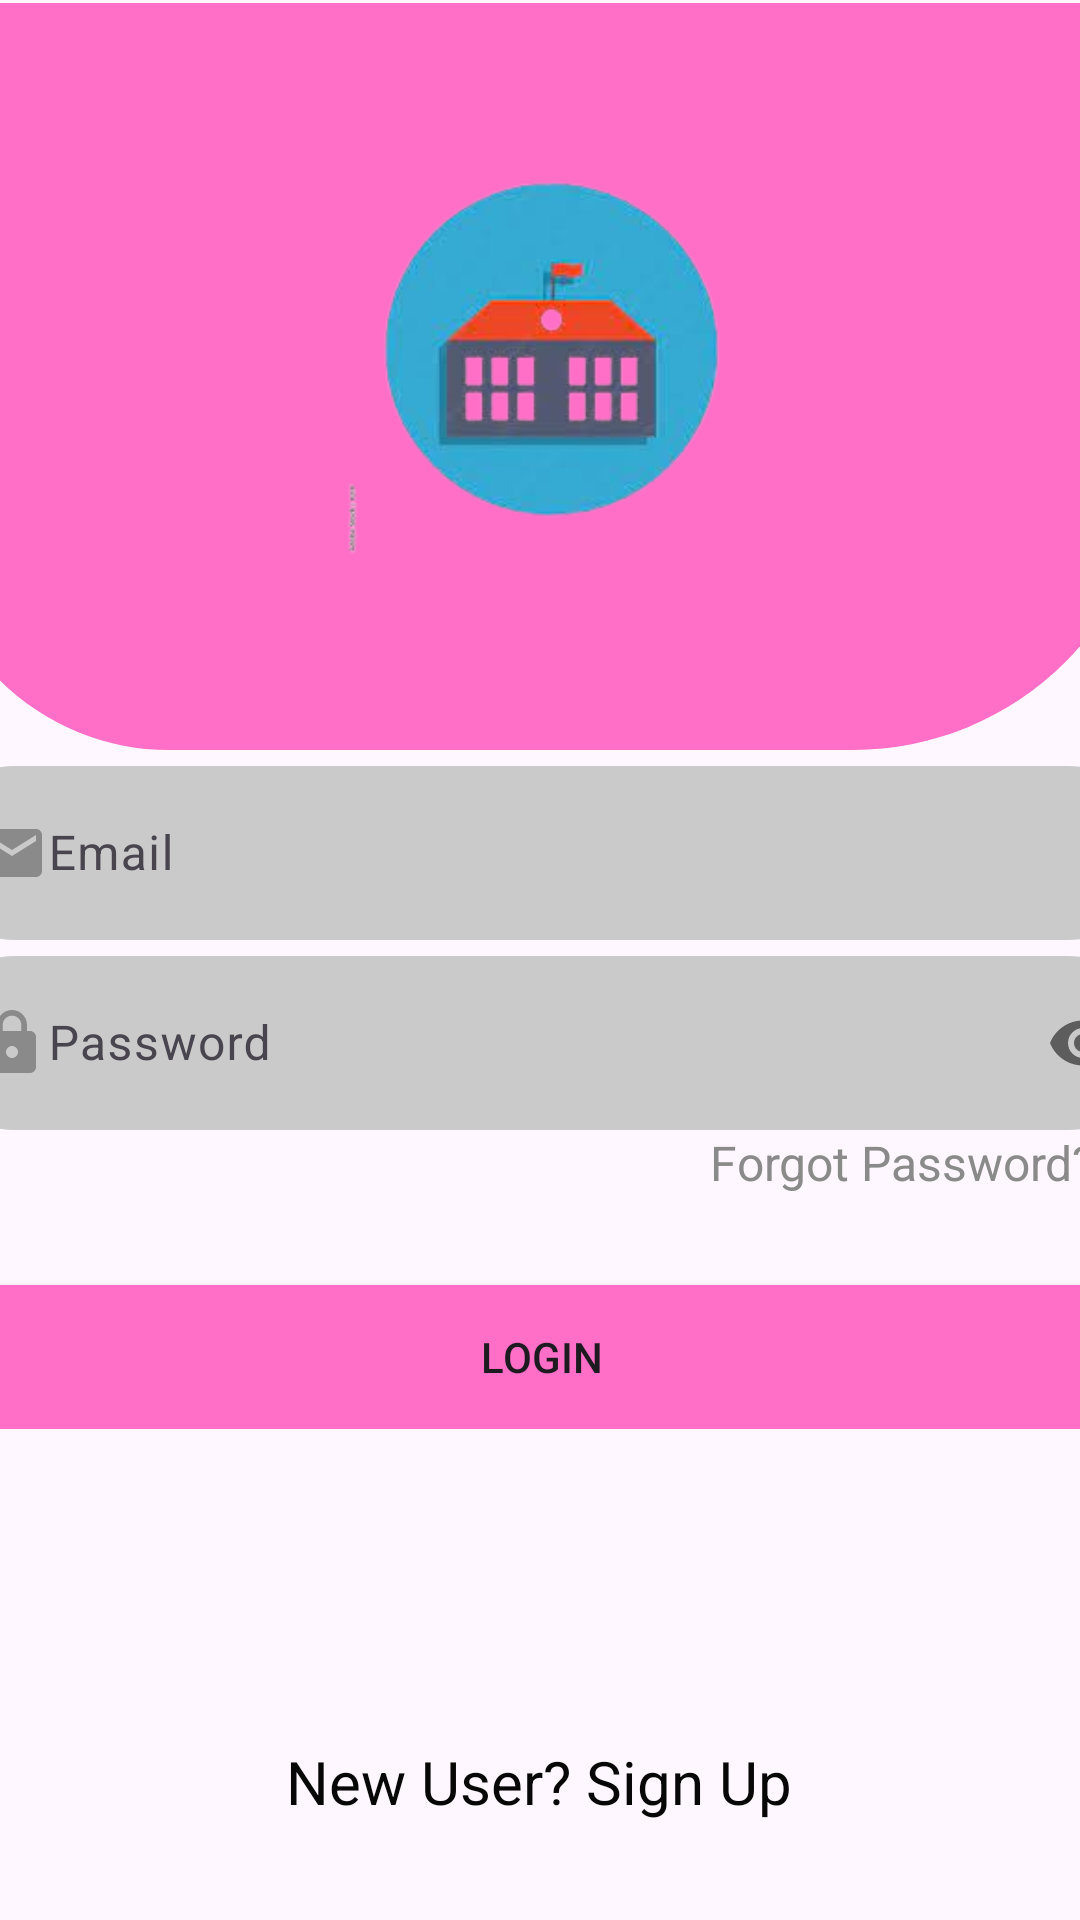

This screen was rendered from an Android layout file. Write that file and the resources it references.
<!-- AndroidManifest.xml: application theme Theme.CodeAlpha_Project_CollegeAlertApplication -->
<!-- res/layout/activity_login.xml -->
<?xml version="1.0" encoding="utf-8"?>
<androidx.constraintlayout.widget.ConstraintLayout xmlns:android="http://schemas.android.com/apk/res/android"
    xmlns:app="http://schemas.android.com/apk/res-auto"
    xmlns:tools="http://schemas.android.com/tools"
    android:layout_width="match_parent"
    android:layout_height="match_parent"
    tools:context=".Login">

    <RelativeLayout
        android:id="@+id/relativeLayout"
        android:layout_width="408dp"
        android:layout_height="249dp"
        android:layout_marginTop="1dp"
        android:background="@drawable/backshape"
        app:layout_constraintEnd_toEndOf="parent"
        app:layout_constraintStart_toStartOf="parent"
        app:layout_constraintTop_toTopOf="parent">

        <ImageView
            android:id="@+id/imageView3"
            android:layout_width="209dp"
            android:layout_height="139dp"
            android:layout_alignParentStart="true"
            android:layout_alignParentTop="true"
            android:layout_centerHorizontal="true"
            android:layout_marginStart="103dp"
            android:layout_marginTop="46dp"
            app:srcCompat="@drawable/college" />
    </RelativeLayout>

    <LinearLayout
        android:id="@+id/linearLayout"
        android:layout_width="409dp"
        android:layout_height="wrap_content"
        android:orientation="vertical"
        app:layout_constraintEnd_toEndOf="parent"
        app:layout_constraintHorizontal_bias="0.5"
        app:layout_constraintStart_toStartOf="parent"
        app:layout_constraintTop_toBottomOf="@+id/relativeLayout">


        <com.google.android.material.textfield.TextInputLayout
            android:layout_width="match_parent"
            android:layout_height="wrap_content">

            <EditText
                android:id="@+id/email"
                android:layout_width="match_parent"
                android:layout_height="wrap_content"
                android:background="@drawable/textshape"
                android:drawableStart="@drawable/baseline_email_24"
                android:ems="10"
                android:hint="Email"
                android:inputType="textEmailAddress"
                android:textSize="16sp" />
        </com.google.android.material.textfield.TextInputLayout>

        <com.google.android.material.textfield.TextInputLayout
            android:layout_width="match_parent"
            android:layout_height="wrap_content"
            app:passwordToggleEnabled="true">

            <EditText
                android:id="@+id/password"
                android:layout_width="match_parent"
                android:layout_height="wrap_content"
                android:background="@drawable/textshape"
                android:drawableStart="@drawable/baseline_lock_24"
                android:ems="10"
                android:hint="Password"
                android:inputType="textPassword" />
        </com.google.android.material.textfield.TextInputLayout>

        <com.google.android.material.textfield.TextInputLayout
            android:layout_width="match_parent"
            android:layout_height="wrap_content"
            android:layout_marginRight="10dp"
            android:gravity="right">

            <TextView
                android:id="@+id/textView3"
                android:layout_width="wrap_content"
                android:layout_height="wrap_content"
                android:layout_marginRight="10dp"
                android:gravity="right"
                android:text="Forgot Password?"
                android:textColor="#8B8A8A"
                android:textSize="16sp" />
        </com.google.android.material.textfield.TextInputLayout>

        <Button
            android:id="@+id/login"
            android:layout_width="match_parent"
            android:layout_height="wrap_content"
            android:layout_marginTop="30dp"
            android:background="@drawable/buttonshape"
            android:text="LOGIN" />

    </LinearLayout>

    <TextView
        android:id="@+id/singup"
        android:layout_width="wrap_content"
        android:layout_height="wrap_content"
        android:layout_marginTop="104dp"
        android:text="New User? Sign Up"
        android:textColor="#070707"
        android:textSize="20sp"
        app:layout_constraintEnd_toEndOf="parent"
        app:layout_constraintHorizontal_bias="0.498"
        app:layout_constraintStart_toStartOf="parent"
        app:layout_constraintTop_toBottomOf="@+id/linearLayout" />

</androidx.constraintlayout.widget.ConstraintLayout>
<!-- resources referenced by this layout -->
<resources>
  <!-- drawable backshape (drawable) -->
  <?xml version="1.0" encoding="utf-8"?>
  <shape xmlns:android="http://schemas.android.com/apk/res/android">
  <solid android:color="#FF6EC7"/>
      <corners android:bottomLeftRadius="80dp" android:bottomRightRadius="100dp"/>
  </shape>
  <!-- drawable baseline_email_24 (drawable) -->
  <vector android:height="24dp" android:tint="#8B8A8A"
      android:viewportHeight="24" android:viewportWidth="24"
      android:width="24dp" xmlns:android="http://schemas.android.com/apk/res/android">
      <path android:fillColor="@android:color/white" android:pathData="M20,4L4,4c-1.1,0 -1.99,0.9 -1.99,2L2,18c0,1.1 0.9,2 2,2h16c1.1,0 2,-0.9 2,-2L22,6c0,-1.1 -0.9,-2 -2,-2zM20,8l-8,5 -8,-5L4,6l8,5 8,-5v2z"/>
  </vector>
  <!-- drawable baseline_lock_24 (drawable) -->
  <vector android:height="24dp" android:tint="#8B8A8A"
      android:viewportHeight="24" android:viewportWidth="24"
      android:width="24dp" xmlns:android="http://schemas.android.com/apk/res/android">
      <path android:fillColor="@android:color/white" android:pathData="M18,8h-1L17,6c0,-2.76 -2.24,-5 -5,-5S7,3.24 7,6v2L6,8c-1.1,0 -2,0.9 -2,2v10c0,1.1 0.9,2 2,2h12c1.1,0 2,-0.9 2,-2L20,10c0,-1.1 -0.9,-2 -2,-2zM12,17c-1.1,0 -2,-0.9 -2,-2s0.9,-2 2,-2 2,0.9 2,2 -0.9,2 -2,2zM15.1,8L8.9,8L8.9,6c0,-1.71 1.39,-3.1 3.1,-3.1 1.71,0 3.1,1.39 3.1,3.1v2z"/>
  </vector>
  <!-- drawable buttonshape (drawable) -->
  <?xml version="1.0" encoding="utf-8"?>
  <shape xmlns:android="http://schemas.android.com/apk/res/android">
  <corners android:radius="10dp"/>
      <solid android:color="#FF6EC7"/>
  </shape>
  <!-- drawable college: jpg bitmap (drawable, 41639 bytes) -->
  <!-- drawable textshape (drawable) -->
  <?xml version="1.0" encoding="utf-8"?>
  <shape xmlns:android="http://schemas.android.com/apk/res/android">
  <solid android:color="#CACACA"/>
      <corners android:radius="50dp"/>
  </shape>
  <style name="Theme.CodeAlpha_Project_CollegeAlertApplication" parent="Base.Theme.CodeAlpha_Project_CollegeAlertApplication" />
  <style name="Base.Theme.CodeAlpha_Project_CollegeAlertApplication" parent="Theme.Material3.DayNight.NoActionBar">
          
          
      </style>
</resources>
